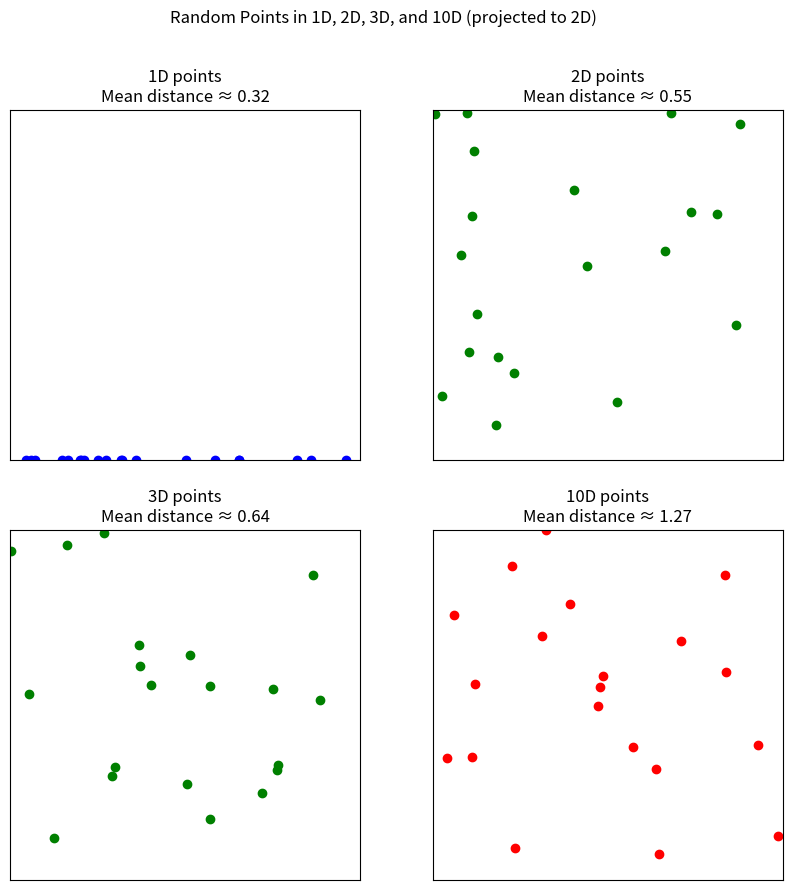
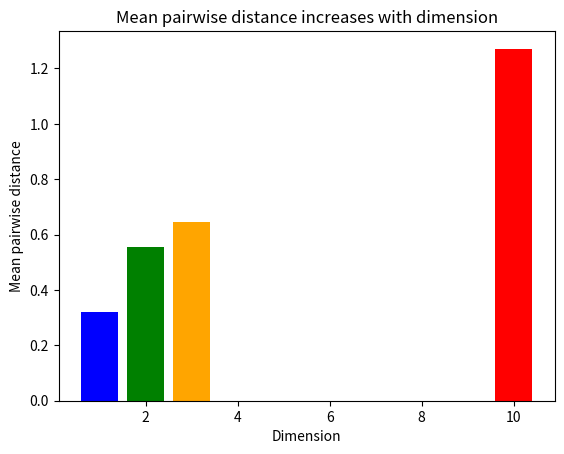

Reproduce these figures in Python, in order.
import numpy as np
import matplotlib.pyplot as plt
from itertools import combinations

# Function to compute mean pairwise distance
def mean_pairwise_distance(points):
    dists = [np.linalg.norm(p1 - p2) for p1, p2 in combinations(points, 2)]
    return np.mean(dists)

# Number of points
n_points = 20
dimensions = [1, 2, 3, 10]
points_list = []
mean_distances = []

# Sample points and compute mean distances
for d in dimensions:
    points = np.random.rand(n_points, d)
    points_list.append(points)
    mean_distances.append(mean_pairwise_distance(points))

# Plotting in 2x2 grid
fig, axs = plt.subplots(2, 2, figsize=(10, 10))

for i, ax in enumerate(axs.flat):
    d = dimensions[i]
    points = points_list[i]
    
    # Project to 2D for plotting
    if d == 1:
        ax.scatter(points[:,0], np.zeros(n_points), c='blue')
    else:
        ax.scatter(points[:,0], points[:,1], c='green' if d<=3 else 'red')
    
    ax.set_title(f'{d}D points\nMean distance ≈ {mean_distances[i]:.2f}')
    ax.set_xlim(0, 1)
    ax.set_ylim(0, 1)
    ax.set_aspect('equal')
    ax.set_xticks([])
    ax.set_yticks([])

plt.suptitle("Random Points in 1D, 2D, 3D, and 10D (projected to 2D)")
plt.savefig('dimension_static.png')
plt.close()

# Bar plot of mean distances
plt.bar(dimensions, mean_distances, color=['blue', 'green', 'orange', 'red'])
plt.xlabel("Dimension")
plt.ylabel("Mean pairwise distance")
plt.title("Mean pairwise distance increases with dimension")
plt.savefig('dimension_static_bar.png')
plt.close()
